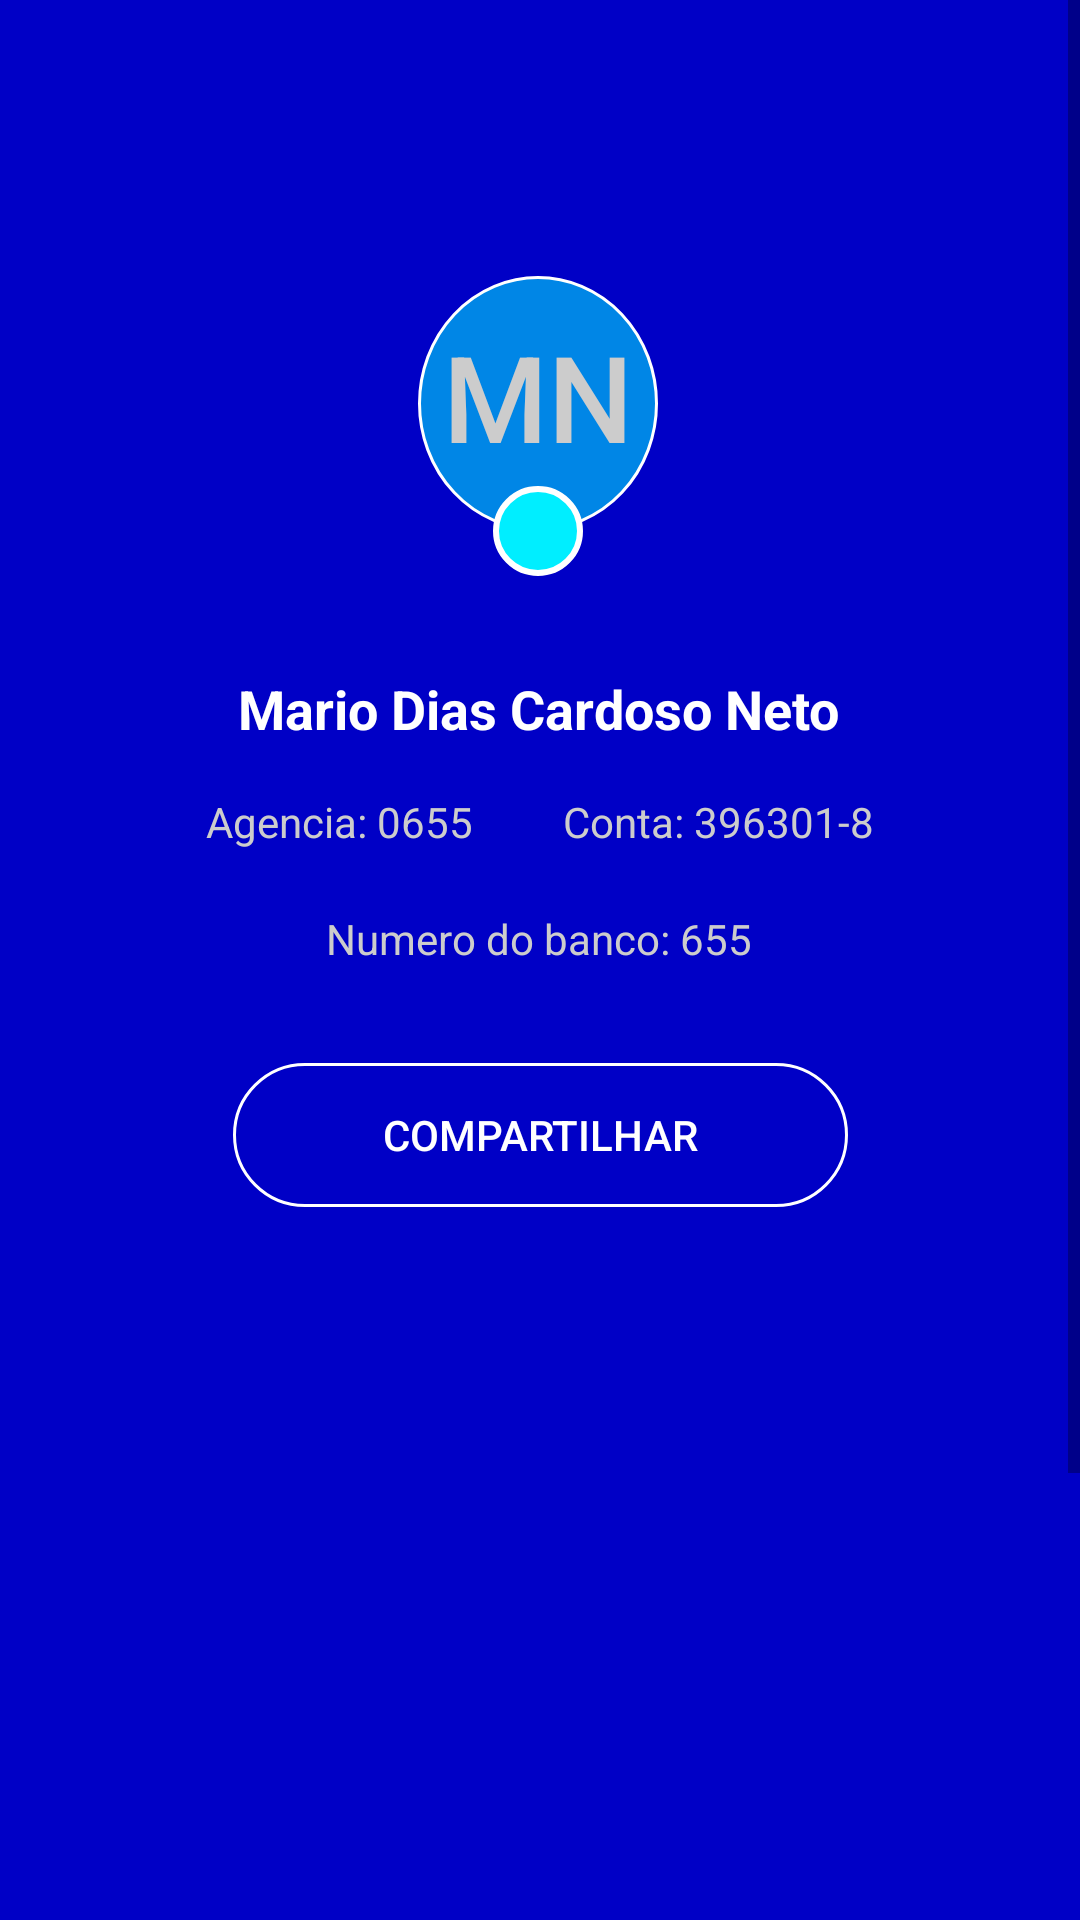

This screen was rendered from an Android layout file. Write that file and the resources it references.
<!-- AndroidManifest.xml: application theme AppTheme -->
<!-- res/layout/activity_meu_neon.xml -->
<?xml version="1.0" encoding="utf-8"?>
<ScrollView
    xmlns:android="http://schemas.android.com/apk/res/android"
    android:layout_height="wrap_content"
    android:layout_width="match_parent"

    >

    <android.support.constraint.ConstraintLayout xmlns:android="http://schemas.android.com/apk/res/android"
        xmlns:app="http://schemas.android.com/apk/res-auto"
        xmlns:tools="http://schemas.android.com/tools"
        android:layout_width="match_parent"
        android:layout_height="match_parent"
        android:background="#0000c6"
        tools:context=".MeuNeon.MeuNeonActivity">


        <include
            android:id="@+id/myToolbar"
            layout="@layout/toolbar" />

        <Button
            android:id="@+id/button3"
            android:layout_width="80dp"
            android:layout_height="100dp"
            android:layout_marginStart="8dp"
            android:layout_marginTop="36dp"
            android:layout_marginEnd="8dp"
            android:background="@drawable/app_avatar_background"
            android:paddingBottom="20dp"
            android:text="MN"
            android:textColor="#CCC"
            android:textSize="40sp"
            app:layout_constraintEnd_toEndOf="parent"
            app:layout_constraintHorizontal_bias="0.498"
            app:layout_constraintStart_toStartOf="parent"
            app:layout_constraintTop_toBottomOf="@+id/myToolbar" />


        <TextView
            android:id="@+id/textView4"
            android:layout_width="wrap_content"
            android:layout_height="wrap_content"
            android:layout_marginTop="32dp"
            android:text="Mario Dias Cardoso Neto"
            android:textColor="#FFF"
            android:textSize="18sp"
            android:textStyle="bold"
            app:layout_constraintEnd_toEndOf="parent"
            app:layout_constraintHorizontal_bias="0.497"
            app:layout_constraintStart_toStartOf="parent"
            app:layout_constraintTop_toBottomOf="@+id/button3" />

        <TextView
            android:id="@+id/textView5"
            android:layout_width="wrap_content"
            android:layout_height="wrap_content"
            android:layout_marginStart="92dp"
            android:layout_marginTop="16dp"
            android:layout_marginEnd="15dp"
            android:text="Agencia: 0655"
            android:textColor="#CCC"
            app:layout_constraintEnd_toStartOf="@+id/textView6"
            app:layout_constraintStart_toStartOf="parent"
            app:layout_constraintTop_toBottomOf="@+id/textView4" />

        <TextView
            android:id="@+id/textView6"
            android:layout_width="wrap_content"
            android:layout_height="wrap_content"
            android:layout_marginStart="15dp"
            android:layout_marginTop="16dp"
            android:layout_marginEnd="92dp"
            android:text="Conta: 396301-8"
            android:textColor="#CCC"
            app:layout_constraintEnd_toEndOf="parent"
            app:layout_constraintHorizontal_bias="0.317"
            app:layout_constraintStart_toEndOf="@+id/textView5"
            app:layout_constraintTop_toBottomOf="@+id/textView4" />

        <TextView
            android:id="@+id/textView7"
            android:layout_width="wrap_content"
            android:layout_height="wrap_content"
            android:layout_marginTop="20dp"
            android:text="Numero do banco: 655"
            android:textColor="#CCC"
            app:layout_constraintEnd_toEndOf="parent"
            app:layout_constraintHorizontal_bias="0.498"
            app:layout_constraintStart_toStartOf="parent"
            app:layout_constraintTop_toBottomOf="@+id/textView5" />

        <Button
            android:id="@+id/btnCompartilhar"
            android:layout_width="wrap_content"
            android:layout_height="wrap_content"
            android:layout_marginTop="32dp"
            android:background="@drawable/img_neon_plus"
            android:paddingLeft="50dp"
            android:paddingRight="50dp"
            android:text="Compartilhar"
            android:textColor="#FFF"
            app:layout_constraintEnd_toEndOf="parent"
            app:layout_constraintStart_toStartOf="parent"
            app:layout_constraintTop_toBottomOf="@+id/textView7" />

        <ListView
            android:id="@+id/listLimites"
            android:layout_width="match_parent"
            android:layout_height="400dp"
            android:layout_marginTop="32dp"
            app:layout_constraintEnd_toEndOf="parent"
            app:layout_constraintStart_toStartOf="parent"
            app:layout_constraintTop_toBottomOf="@+id/btnCompartilhar" />


    </android.support.constraint.ConstraintLayout>

</ScrollView>
<!-- res/layout/toolbar.xml (included above) -->
<?xml version="1.0" encoding="utf-8"?>
<android.support.v7.widget.Toolbar xmlns:android="http://schemas.android.com/apk/res/android"
    android:layout_width="match_parent"
    android:layout_height="wrap_content"
    android:background="#00000000"
    android:theme="@style/ThemeOverlay.AppCompat.Dark.ActionBar">


    <TextView
        android:id="@+id/tbTitle"
        android:layout_width="match_parent"
        android:layout_height="match_parent"
        android:textColor="#FFF"
        android:textAlignment="center"
        android:textSize="20sp"
        android:layout_marginEnd="60dp"
        android:textStyle="bold" />

</android.support.v7.widget.Toolbar>
<!-- resources referenced by this layout -->
<resources>
  <!-- drawable app_avatar_background (drawable) -->
  <?xml version="1.0" encoding="utf-8"?>
  <layer-list xmlns:android="http://schemas.android.com/apk/res/android">
  
      <item android:bottom="15dp">
          <shape android:shape="oval" >
              <solid android:color="#9000eeff" />
              <stroke android:color="#FFF" android:width="1dp"/>
          </shape>
      </item>
  
      <item android:top="70dp" android:right="25dp" android:left="25dp">
          <shape android:shape="oval" >
              <solid android:color="#00eeff" />
              <stroke android:color="#FFF" android:width="2dp"/>
          </shape>
      </item>
  
  </layer-list>
  <!-- drawable img_neon_plus (drawable) -->
  <?xml version="1.0" encoding="utf-8"?>
  <selector xmlns:android="http://schemas.android.com/apk/res/android">
  <item>
      <shape android:shape="rectangle"  >
          <stroke android:color="#FFFF" android:width="1dp"  />
          <solid android:color="#00ffffff" />
          <corners android:radius="150dp" />
      </shape>
  </item>
  </selector>
  <style name="AppTheme" parent="Theme.AppCompat.Light.NoActionBar">
          
          <item name="colorPrimary">@color/colorPrimary</item>
          <item name="colorPrimaryDark">@color/colorPrimaryDark</item>
          <item name="colorAccent">@color/colorAccent</item>
      </style>
  <color name="colorPrimary">#00eeff</color>
  <color name="colorPrimaryDark">#2a00574b</color>
  <color name="colorAccent">#D81B60</color>
</resources>
